pico-8 play session: hold → + tap 🅾

[t = 1 s] hold → ~1s, tap 🅾 ~2×
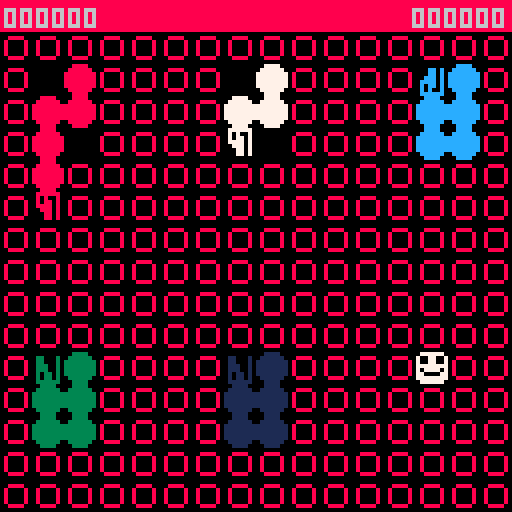
[t = 4 s] hold → ~4s, tap 🅾 ~7×
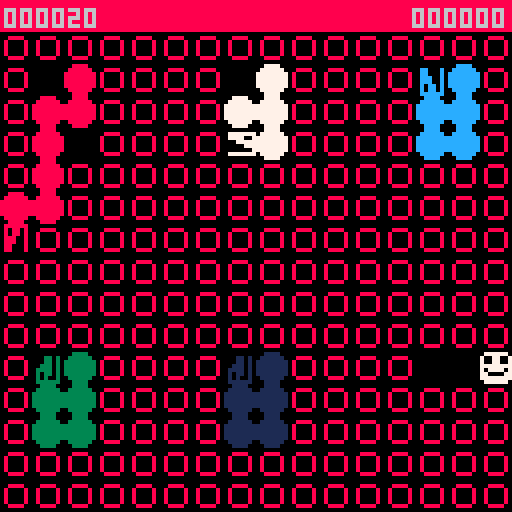
[t = 6 s] hold → ~6s, tap 🅾 ~10×
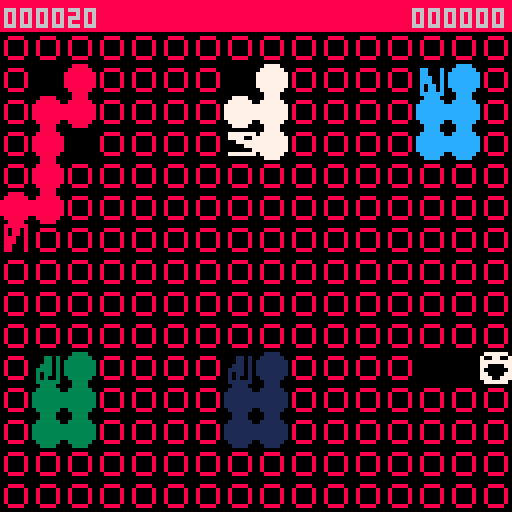
[t = 8 s] hold → ~8s, tap 🅾 ~14×
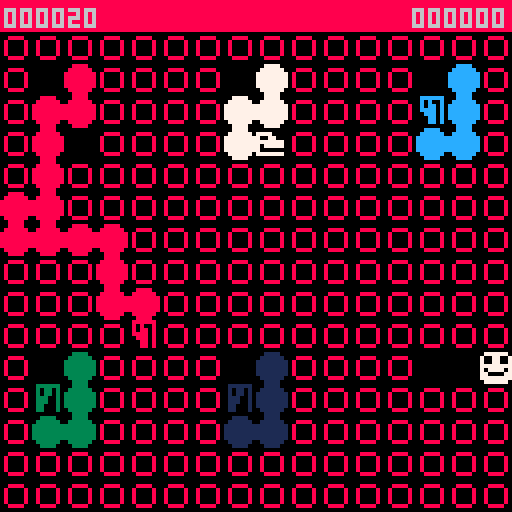

pico-8 cartridge
version 16
__lua__
--snake pit--
--cloned by marcus zaeyen--
--by mike singleton--

--all the sprites in game are
--not transparent
palt(0,false)

player={f=0,x=0,y=0,
dx=0,dy=0,alive=true,t="player"}
player.draw = function(self)
	if not player.alive then return end
	local x,y=board2screenpos(self.x,self.y)
	if player.f%2==1 then
		spr(1,x,y)
	else
		spr(2,x,y)
	end
end

--create snakes
snakes={}

score=0--player score
highscore=0
--refresh/60 = refresh rate in hz
refresh=16

--establish grid
--will hold whatever obj is there
--could be snake, fruit, player
--1d array: use util funcs on tab1
board={}

function _init() 
	music(0)
	for i=1,boardx do
		board[i]={}
		for j=1,boardy do
			board[i][j]=nil
		end
	end

	initboard()
	
	snakes={}
	makesnake(2,2,8)
	makesnake(8,2,7)
	makesnake(14,2,12)
	makesnake(2,11,3)
	makesnake(8,11,1)

	score=0
	player.alive=true
	player.x=boardx-2
	player.y=boardy-4
	--board[board2int(boardx-2,boardy-2)]=player
	board[player.x][player.y]=player
end

--for player
function tick()
	if player.alive then
		player.f+=1
		--move player
		if (player.dx~=0 
			or player.dy~=0) then
			--stop("player moving"..player.f,0,120,7)
			moveplayer()
		end
	elseif btn(❎) then
		highscore=max(score,highscore)
		_init()
	end
end

function snaketick()
	for s in all(snakes) do
		s.f+=1
		s:move()
	end
end

timer = 0
function _update60()
	timer+=1
	if timer==refresh then
		timer=0
		tick()
	elseif timer==refresh/2 then
		snaketick()
	end
	
	--player input
	if btn(⬅️) and player.dx==0 
		and player.dy==0 then
		player.dx = -1
	elseif btn(➡️) and player.dx==0 
		and player.dy==0 then
		player.dx = 1
	elseif btn(⬆️) and player.dx==0 
		and player.dy==0 then
		player.dy = -1
	elseif btn(⬇️) and player.dx==0 
		and player.dy==0 then
		player.dy = 1
	end
end

function drawscore(score, x)
	local ppscore = tostr(score)
	local scorelen=#ppscore
	for i=1,(6-scorelen) do
		ppscore="0"..ppscore
	end
	print(ppscore,x,2)
	return ppscore
end

function _draw()
	cls()
	--draw board contents
	for i in all(board) do
		for k,v in pairs(i) do
			if v~=nil then
				v:draw()
				--stop(v.t..k,64,64)
			end
		end
	end
	
	--draw red top bar
	for x=0,128,8 do
		spr(16,x,0)
	end
	--print score and high score
	drawscore(score,1)
	drawscore(highscore,103)
end

function drawsnake(self)
	pal(8,self.c)
	--draw tail in reverse order
	--for i=#self.tail,1,-1 do
	--	drawtailbit(self.tail,i)
	--end
	
	local drx,dry = board2screenpos(self.x,self.y)
	local flipx, flipy
	local s=4
	
	if self.facing==0 then
		flipx=false flipy=false
	elseif self.facing==1 then
		s=20 flipx=false flipy=false
	elseif self.facing==2 then
		flipx=true flipy=false
	else
		s=20 flipx=false flipy=true
	end
	if self.f%3==0 then
		spr(s+1,drx,dry,1,1,flipx,flipy)
	else
		spr(s,drx,dry,1,1,flipx,flipy)
	end
	
	pal()
end

function drawtailbit(self)
	pal(8,self.snake.c)
	local x,y=board2screenpos(self.x,self.y)
	spr(36,x,y)
	pal(8,8)
 --todo
	-- pal(8,self.snake.c)
	-- local arrtail=self.snake.tail
	-- local x,y=board2screenpos(
	-- 	arrtail[self.i].x,
	-- 	arrtail[self.i].y)
	-- --choose correct sprite+orient
	-- local s
	-- local flipx=false
	-- local flipy=false
	-- local i=self.i
	-- if self.i==#self.snake.tail then
	-- 	--tail end
	-- 	if self.x==self.snake.tail[19].x then
	-- 		s=24
	-- 		if self.y<self.snake.tail[19].y then
	-- 			flipy=true
	-- 		end
	-- 	else
	-- 		s=8
	-- 		if self.x>self.snake.tail[19].x then
	-- 			flipx=true
	-- 		end
	-- 	end
	-- elseif i==1 then
	-- 	--front of tail
	-- 	if self.snake.y==self.snake.tail[2].y 
	-- 	and self.snake.x==self.snake.tail[2].x then
			
	-- 	end
	-- elseif self.snake.tail[i-1].y
	-- 	==self.snake.tail[i+1].y and
	-- 	self.snake.tail[i-1].x
	-- 	==self.snake.tail[i+1].x then
	-- 	s=23 
	-- elseif self.snake.tail[i-1].y
	-- 	==self.snake.tail[i+1].y then
	-- 	s=6
	-- elseif self.snake.tail[i-1].x
	-- 	==self.snake.tail[i+1].x then
	-- 	s=22
	-- else
	-- 	s=7
	-- end
	-- spr(s,x,y,1,1,flipx,flipy)
	-- pal(8,8)
end
-->8
--board utility functions--

--snake pit is 22x22, but 
--pico8 can't fit that all on
--one screen ¯\_(�⬇️░)_/¯
boardx = 16
boardy = 15

--x,y 1 indexed to match with
--lua's silliness

function board2screenpos(x,y)
	return (x-1)*8,y*8
end

function initboard()
	for i=1,boardx do
		for j=1,boardy do
			fruit = {}
			fruit.x=i
			fruit.y=j
			fruit.t="fruit"
			fruit.draw = function(self)
				local x,y=board2screenpos(self.x,self.y)
				spr(3,x,y)
			end
			--add(board, fruit)
			board[i][j]=fruit
		end
	end
	--create snake holes
	makesnakehole(2,2)
	makesnakehole(boardx-2,2)
	makesnakehole(8,2)
	makesnakehole(2,boardy-4)
	makesnakehole(8,boardy-4)
end

--creates a 2x3 hole with
--top left corner (x,y)
function makesnakehole(x,y)
	for i=0,1 do
		for j=0,2 do
			board[x+i][y+j]=nil
		end
	end
end

function isvalid(p,x,y)
		if x>boardx or x<1 or
		y>boardy or y<1 then
		--stop("oob", 60,120,7)
		return false
	end
	
	if board[x][y]==nil then 
		return true
	end
	
	if p==player then
		return _pisvalid(x,y)
	elseif p.t=="snake" then
		return _snakeisvalid(p,x,y)
	else
		stop("invalid mover "..p, 60,120,7)
	end
end

function _snakeisvalid(p,x,y)
	local occ = board[x][y]
	if occ.t=="tail" then
		if occ.c==p.c then
			return true
		else
			return false
		end
	end
	
	--red snake can move anywhere
	if p.c==8 then return true end
	
	if occ.t=="player" then
		return true
	end
	return false --fruit
end

function _pisvalid(x,y)	
	local occ = board[x][y]
	if occ.t=="tail" then
		--stop("tail",60,120,7)
		return false 
	end
	return true
end

--facing:e,s,w,n=0,1,2,3
function makesnake(x,y,c)
	newsnake={
 	x=x, y=y, t="snake",
 	f=flr(rnd(3)),
		tail={},
		draw=drawsnake,
		move=snakemove,
		c=c,
		facing=0
	}
	--build tail
	for i=1,20 do
		tail={
			x=newsnake.x,
			y=newsnake.y,
			t="tail",
			draw=drawtailbit,
			snake=newsnake,
			i=i
		}
		add(newsnake.tail,tail)
	end
	board[x][y]=newsnake
	add(snakes,newsnake)
	return newsnake
end

-->8
--movement functions--

function moveplayer()
	--1. store current pos
	local oldx = player.x
	local oldy = player.y
	
	--2. check new pos valid
	local x=player.x+player.dx
	local y=player.y+player.dy
	player.dx=0 
	player.dy=0
	if not isvalid(player,x,y) then
		--stop("not valid", 60,120,7)
		return
	end
	--3. remove fruit/eat player
	local occ=board[x][y]
	if occ~=nil then
		if occ.t=="fruit" then
			board[x][y]=nil
			score+=10
			sfx(00)
		elseif occ.t=="snake" then
			player.alive=false
			return
		end
	end
	--4. update board entries
	player.x=x
	player.y=y
	board[x][y]=player
	board[oldx][oldy]=nil
	
	--stop(player.dx..player.dy, 64,64)
end

--notes on snake movement:
--pick target randomly (l,f,r)
	--weighted towards f
--if target taken by other snake
	--(or fruit if not red)
	--pick again (b if no other valid)
--move there
--eat player(fruit if red)
function snakemove(snake)
	--store old pos
	local oldx=snake.x
	local oldy=snake.y
	--pick target square
	
	--enum-y thing
	local f,r,b,l=0,1,2,3
	local target
	--get all valid squares
	--pick one at random (bias towards f)
	--if l,f,r invalid, use b
	local potentials={}
	
	if isvalid(snake,adjrelsnake(snake,f)) then
		add(potentials,f)
	end
	if isvalid(snake,adjrelsnake(snake,l)) then
		add(potentials,l)
	end
	if isvalid(snake,adjrelsnake(snake,r)) then
		add(potentials,r)
	end

	if #potentials==0 then
		add(potentials,b)
	end
	
	--bias towards f
	--not effecient code but idgaf
	if isvalid(snake,adjrelsnake(snake,f))
		and rnd()>.5 then
		target=f
	else
		target=potentials[flr(rnd(#potentials))+1]
	end

	--update tail bits
	local oldendx=snake.tail[#snake.tail].x
	local oldendy=snake.tail[#snake.tail].y
	for i=#snake.tail,2,-1 do
		snake.tail[i].x=snake.tail[i-1].x
		snake.tail[i].y=snake.tail[i-1].y
		board[snake.tail[i].x][snake.tail[i].y]=snake.tail[i]		
	end
	snake.tail[1].x=oldx
	snake.tail[1].y=oldy
	board[oldx][oldy]=snake.tail[1]
	board[oldendx][oldendy]=nil

	--move to target
	--clear target space if taken
	local newx,newy=adjrelsnake(snake,target)
	snakeeat(snake,newx,newy)
	snake.x=newx
	snake.y=newy
	snake.facing+=target
	snake.facing=snake.facing%4
	board[newx][newy]=snake
	--board[oldx][oldy]=snake.tail[1]		

end

function snakeeat(snake,x,y)
	local occ=board[x][y]
	if occ==nil then return end
	if occ.t=="player" then
		player.alive=false
		board[x][y]=nil
	elseif occ.t=="fruit" and 
		snake.c==8 then
		board[x][y]=nil
	end
end

--returns tile to direction d
--of snake, relative to snake's
--orientation
--takes d from {0,1,2,3}
function adjrelsnake(snake,d)
	--in picoland, sin varies 0..1
	--let's use that 
	local adj=(d+snake.facing)/4
	local x=snake.x+cos(adj)
	local y=snake.y-sin(adj)
	return x,y
end
__gfx__
00000000077777700777777000000000000000000000000000000000000000000000000000000000000000000000000000000000000000000000000000000000
00000000700770077007700700888800888888808888000000000000000000000000000000000000000000000000000000000000000000000000000000000000
00700700700770077777777708000080800888808008800088888888000008880000088800000000000000000000000000000000000000000000000000000000
00077000777777777700007708000080888880008888888088888888000888888888888800000000000000000000000000000000000000000000000000000000
00077000707777077000000708000080888000008088888088888888000888888888888800000000000000000000000000000000000000000000000000000000
00700700770000777700007708000080800000008000000088888888008888880000088800000000000000000000000000000000000000000000000000000000
00000000777777777770077700888800888888808888888000000000008888800000000000000000000000000000000000000000000000000000000000000000
00000000077777700777777000000000000000000000000000000000008888000000000000000000000000000000000000000000000000000000000000000000
88888888000000000000000000000000088888800888888000888800008888000088880000000000000000000000000000000000000000000000000000000000
88888888000000000000000000000000080880800808008000888800008888000088880000000000000000000000000000000000000000000000000000000000
88888888000000000000000000000000080880800808808000888800080888800088880000000000000000000000000000000000000000000000000000000000
88888888000000000000000000000000088800800888808000888800888088880008800000000000000000000000000000000000000000000000000000000000
88888888000000000000000000000000088800800088808000888800888808880008800000000000000000000000000000000000000000000000000000000000
88888888000000000000000000000000088000800008808000888800888008880008800000000000000000000000000000000000000000000000000000000000
88888888000000000000000000000000088000800008808000888800088888800008800000000000000000000000000000000000000000000000000000000000
88888888000000000000000000000000000000000000000000888800008888000008800000000000000000000000000000000000000000000000000000000000
00000000000000000000000000000000008888000000000000000000000000000000000000000000000000000000000000000000000000000000000000000000
00000000000000000000000000000000088888800000000000000000000000000000000000000000000000000000000000000000000000000000000000000000
00000000000000000000000000000000888888880000000000000000000000000000000000000000000000000000000000000000000000000000000000000000
00000000000000000000000000000000888888880000000000000000000000000000000000000000000000000000000000000000000000000000000000000000
00000000000000000000000000000000888888880000000000000000000000000000000000000000000000000000000000000000000000000000000000000000
00000000000000000000000000000000888888880000000000000000000000000000000000000000000000000000000000000000000000000000000000000000
00000000000000000000000000000000088888800000000000000000000000000000000000000000000000000000000000000000000000000000000000000000
00000000000000000000000000000000008888000000000000000000000000000000000000000000000000000000000000000000000000000000000000000000
__map__
0000000000000000000000000000000000000000000000000000000000000000000000000000000000000000000000000000000000000000000000000000000000000000000000000000000000000000000000000000000000000000000000000000000000000000000000000000000000000000000000000000000000000000
0000000000000000000000000000000000000000000000000000000000000000000000000000000000000000000000000000000000000000000000000000000000000000000000000000000000000000000000000000000000000000000000000000000000000000000000000000000000000000000000000000000000000000
0000000000000000000000000000000000000000000000000000000000000000000000000000000000000000000000000000000000000000000000000000000000000000000000000000000000000000000000000000000000000000000000000000000000000000000000000000000000000000000000000000000000000000
0000000000000000000000000000000000000000000000000000000000000000000000000000000000000000000000000000000000000000000000000000000000000000000000000000000000000000000000000000000000000000000000000000000000000000000000000000000000000000000000000000000000000000
0000000000000000000000000000000000000000000000000000000000000000000000000000000000000000000000000000000000000000000000000000000000000000000000000000000000000000000000000000000000000000000000000000000000000000000000000000000000000000000000000000000000000000
0000000000000000000000000000000000000000000000000000000000000000000000000000000000000000000000000000000000000000000000000000000000000000000000000000000000000000000000000000000000000000000000000000000000000000000000000000000000000000000000000000000000000000
0000000806040000000000000000000000000000000000000000000000000000000000000000000000000000000000000000000000000000000000000000000000000000000000000000000000000000000000000000000000000000000000000000000000000000000000000000000000000000000000000000000000000000
0000000300000000000000000000000000000000000000000000000000000000000000000000000000000000000000000000000000000000000000000000000000000000000000000000000000000000000000000000000000000000000000000000000000000000000000000000000000000000000000000000000000000000
